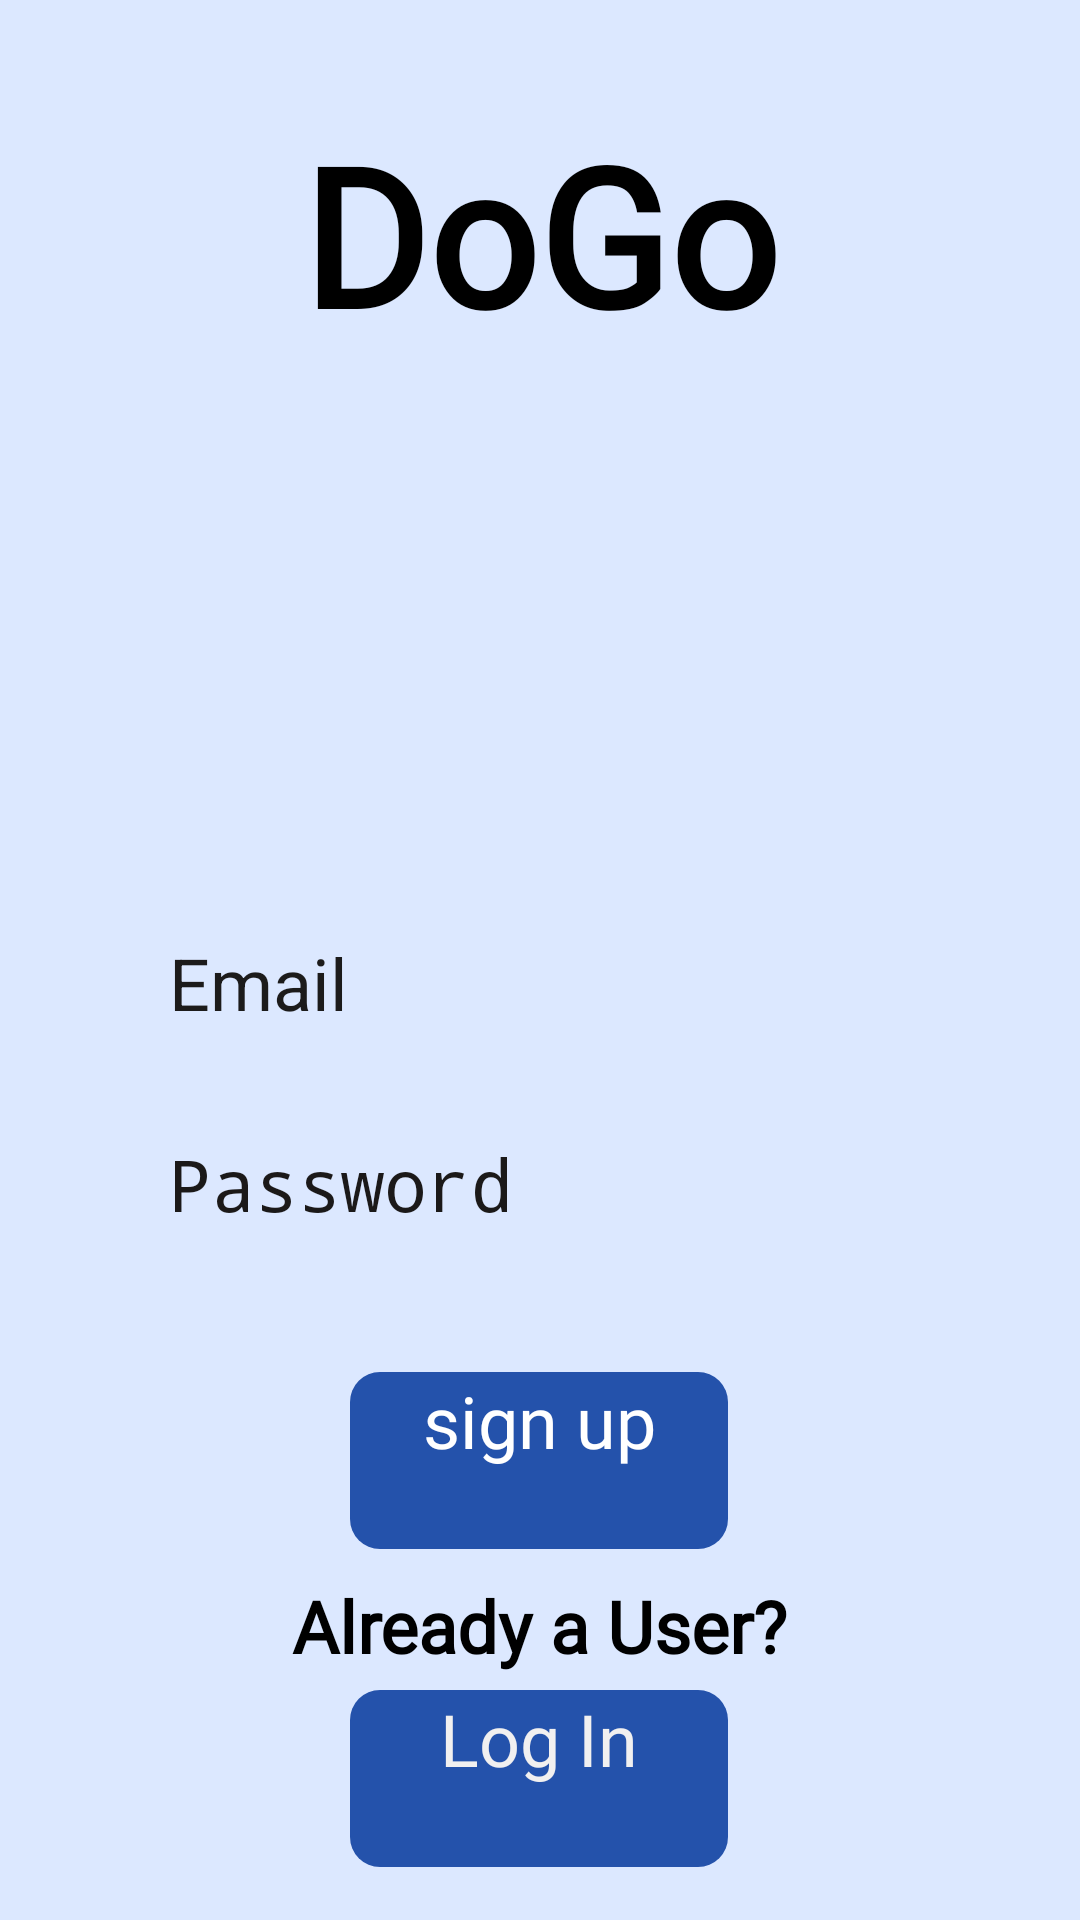

Layout XML and referenced resources for this Android screen:
<!-- AndroidManifest.xml: application theme Theme.MyApplication -->
<!-- res/layout/activity_signup.xml -->
<?xml version="1.0" encoding="utf-8"?>
<androidx.constraintlayout.widget.ConstraintLayout
    xmlns:android="http://schemas.android.com/apk/res/android"
    xmlns:app="http://schemas.android.com/apk/res-auto"
    xmlns:tools="http://schemas.android.com/tools"
    android:layout_width="match_parent"
    android:layout_height="match_parent"
    android:background="#DCE8FF"
    tools:context=".SignupActivity">

    <TextView
        android:id="@+id/quotes_wel"
        android:layout_width="203dp"
        android:layout_height="90dp"
        android:fontFamily="@font/poppins_bold"
        android:gravity="center"
        android:text="DoGo"
        android:textAlignment="center"
        android:textColor="#000000"
        android:textSize="64dp"
        android:textStyle="bold"
        app:layout_constraintBottom_toBottomOf="parent"
        app:layout_constraintEnd_toEndOf="parent"
        app:layout_constraintStart_toStartOf="parent"
        app:layout_constraintTop_toTopOf="parent"
        app:layout_constraintVertical_bias="0.06" />

    <Button
        android:id="@+id/signup_signup"
        android:layout_width="126dp"
        android:layout_height="59dp"
        android:layout_marginTop="24dp"
        android:background="@drawable/button_round"
        android:fontFamily="@font/poppins_bold"
        android:text="sign up"
        android:textAlignment="center"
        android:textColor="#FFFFFF"
        android:textSize="24sp"
        app:layout_constraintEnd_toEndOf="parent"
        app:layout_constraintHorizontal_bias="0.498"
        app:layout_constraintStart_toStartOf="parent"
        app:layout_constraintTop_toBottomOf="@+id/password_signup" />

    <Button
        android:id="@+id/login_signup"
        android:layout_width="126dp"
        android:layout_height="59dp"
        android:background="@drawable/button_round"
        android:fontFamily="@font/poppins_bold"
        android:text="Log In"
        android:textAlignment="center"
        android:textColor="#F1F0F0"
        android:textSize="24sp"
        app:layout_constraintBottom_toBottomOf="parent"
        app:layout_constraintEnd_toEndOf="parent"
        app:layout_constraintHorizontal_bias="0.498"
        app:layout_constraintStart_toStartOf="parent"
        app:layout_constraintTop_toBottomOf="@+id/login_wel"
        app:layout_constraintVertical_bias="0.153" />

    <TextView
        android:id="@+id/login_wel"
        android:layout_width="252dp"
        android:layout_height="36dp"
        android:fontFamily="@font/poppins_bold"
        android:gravity="center"
        android:text="Already a User?"
        android:textAlignment="center"
        android:textColor="#000000"
        android:textSize="24sp"
        android:textStyle="bold"
        app:layout_constraintBottom_toBottomOf="parent"
        app:layout_constraintEnd_toEndOf="parent"
        app:layout_constraintHorizontal_bias="0.496"
        app:layout_constraintStart_toStartOf="parent"
        app:layout_constraintTop_toBottomOf="@+id/signup_signup"
        app:layout_constraintVertical_bias="0.088" />

    <EditText
        android:id="@+id/password_signup"
        android:layout_width="268sp"
        android:layout_height="55sp"
        android:background="@drawable/roundstyle"
        android:backgroundTint="#E9EDF4"
        android:hint="Password"
        android:inputType="textPassword"
        android:paddingLeft="10dp"
        android:paddingRight="10dp"
        android:textColor="#1B1919"
        android:textSize="24sp"
        app:layout_constraintBottom_toBottomOf="parent"
        app:layout_constraintEnd_toEndOf="parent"
        app:layout_constraintHorizontal_bias="0.503"
        app:layout_constraintStart_toStartOf="parent"
        app:layout_constraintTop_toBottomOf="@+id/email_singup"
        app:layout_constraintVertical_bias="0.055" />

    <EditText
        android:id="@+id/email_singup"
        android:layout_width="268dp"
        android:layout_height="55dp"
        android:background="@drawable/roundstyle"
        android:backgroundTint="#E9EDF4"
        android:fontFamily="sans-serif"
        android:hint="Email"
        android:paddingLeft="10dp"
        android:paddingRight="10dp"
        android:shadowColor="#494747"
        android:textColor="#1C1B1B"
        android:textSize="24sp"
        app:layout_constraintBottom_toBottomOf="parent"
        app:layout_constraintEnd_toEndOf="parent"
        app:layout_constraintHorizontal_bias="0.503"
        app:layout_constraintStart_toStartOf="parent"
        app:layout_constraintTop_toBottomOf="@+id/dog_img"
        app:layout_constraintVertical_bias="0.002" />

    <ImageView
        android:id="@+id/dog_img"
        android:layout_width="243dp"
        android:layout_height="187dp"
        app:layout_constraintBottom_toBottomOf="parent"
        app:layout_constraintEnd_toEndOf="parent"
        app:layout_constraintStart_toStartOf="parent"
        app:layout_constraintTop_toBottomOf="@+id/quotes_wel"
        app:layout_constraintVertical_bias="0.002"
        app:srcCompat="@drawable/dog" />

</androidx.constraintlayout.widget.ConstraintLayout>
<!-- resources referenced by this layout -->
<resources>
  <!-- drawable button_round (drawable) -->
  <?xml version="1.0" encoding="utf-8"?>
  <shape xmlns:android="http://schemas.android.com/apk/res/android"
      android:shape="rectangle">
      <solid android:color="#2452AB"/>
      <corners android:radius="10dp"/>
  </shape>
  <!-- drawable dog: png bitmap (drawable, 68748 bytes) -->
</resources>
